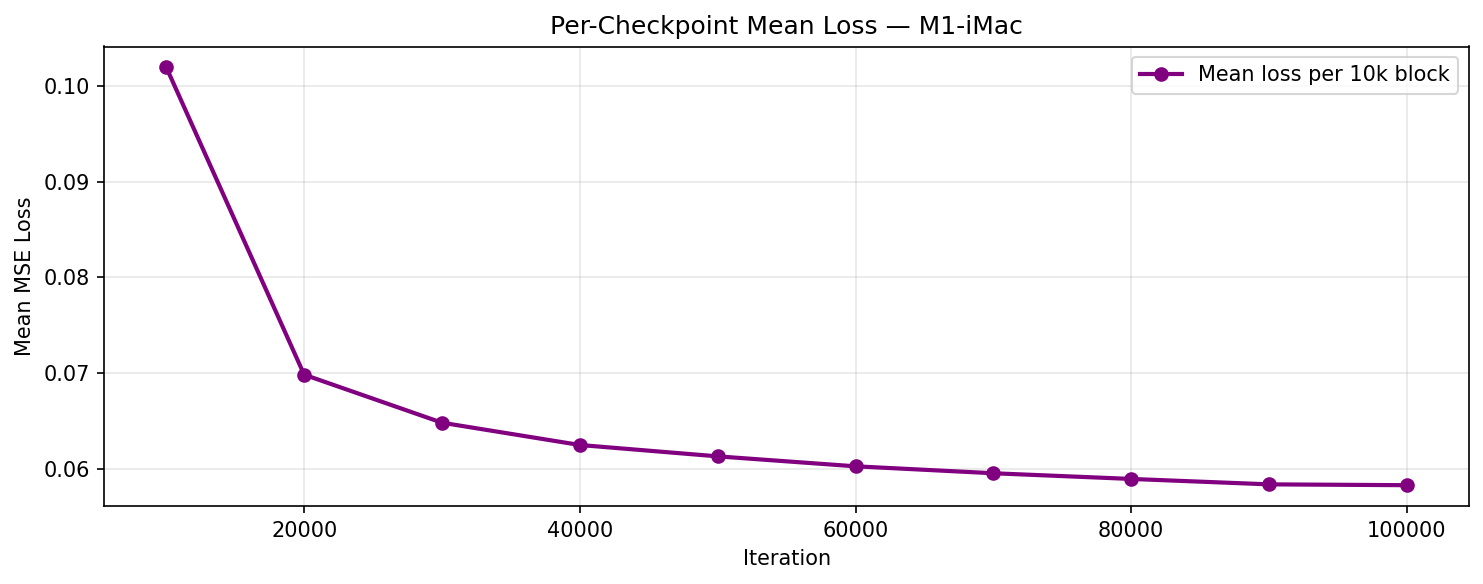

Data behind this chart, as committed beside it:
checkpoint_iter, mean_loss
10000, 0.1019
20000, 0.06981
30000, 0.06479
40000, 0.06246
50000, 0.06128
60000, 0.06024
70000, 0.05951
80000, 0.05892
90000, 0.05835
100000, 0.05826
